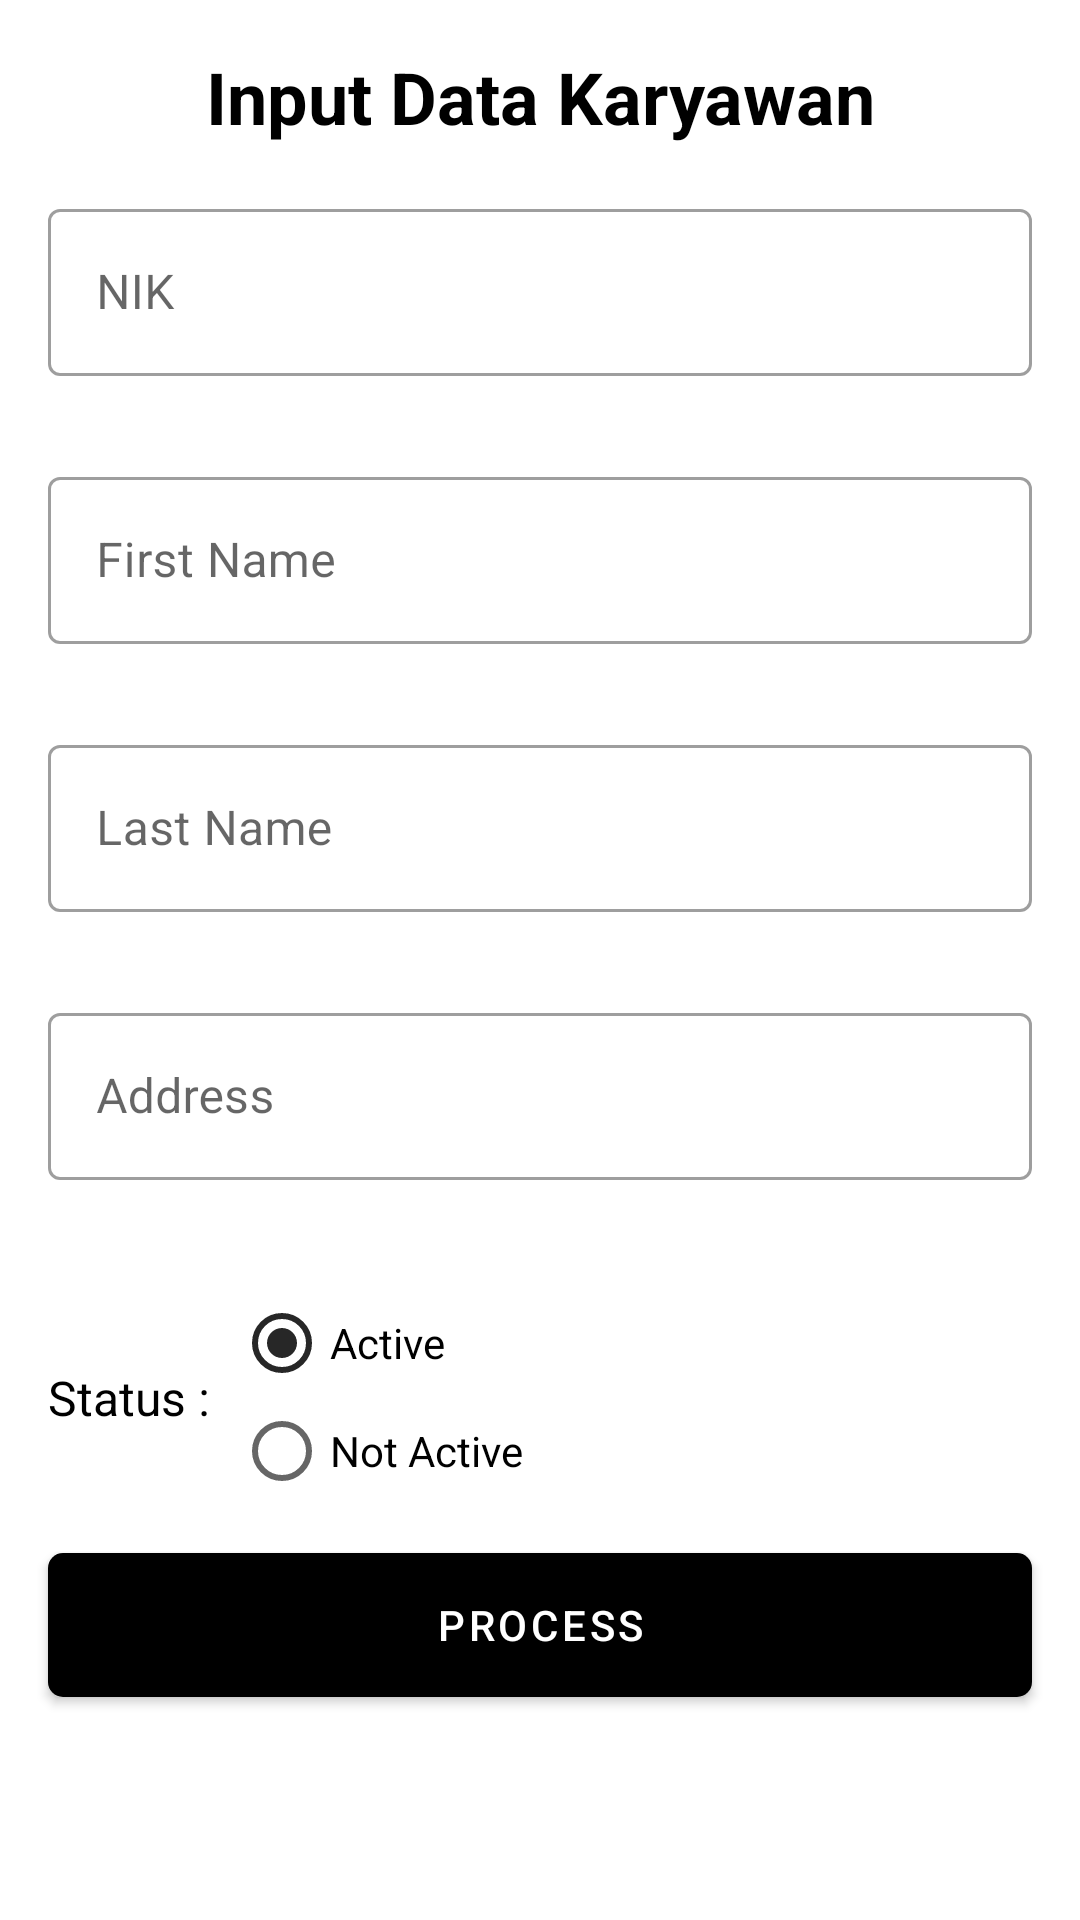

The Android layout XML behind this screen, and the referenced resources:
<!-- AndroidManifest.xml: application theme Theme.FetchApiTigaraksa -->
<!-- res/layout/activity_input_data_employee.xml -->
<?xml version="1.0" encoding="utf-8"?>
<androidx.constraintlayout.widget.ConstraintLayout xmlns:android="http://schemas.android.com/apk/res/android"
    xmlns:app="http://schemas.android.com/apk/res-auto"
    xmlns:tools="http://schemas.android.com/tools"
    android:layout_width="match_parent"
    android:layout_height="match_parent"
    tools:context=".InputDataEmployeeActivity">

    <TextView
        android:id="@+id/textView"
        android:layout_width="0dp"
        android:layout_height="wrap_content"
        android:layout_marginStart="16dp"
        android:layout_marginTop="16dp"
        android:layout_marginEnd="16dp"
        android:gravity="center"
        android:text="Input Data Karyawan"
        android:textColor="@android:color/black"
        android:textSize="24sp"
        android:textStyle="bold"
        app:layout_constraintEnd_toEndOf="parent"
        app:layout_constraintStart_toStartOf="parent"
        app:layout_constraintTop_toTopOf="parent" />

    <com.google.android.material.textfield.TextInputLayout
        android:id="@+id/textInputNik"
        style="@style/Widget.MaterialComponents.TextInputLayout.OutlinedBox"
        android:layout_width="0dp"
        android:layout_height="wrap_content"
        android:layout_marginStart="16dp"
        android:layout_marginTop="16dp"
        android:layout_marginEnd="16dp"
        android:hint="NIK"
        app:endIconMode="clear_text"
        app:errorEnabled="true"
        app:layout_constraintEnd_toEndOf="parent"
        app:layout_constraintStart_toStartOf="parent"
        app:layout_constraintTop_toBottomOf="@+id/textView">

        <com.google.android.material.textfield.TextInputEditText
            android:id="@+id/edtNik"
            android:layout_width="match_parent"
            android:layout_height="wrap_content"
            android:inputType="number"
            android:maxLines="1" />
    </com.google.android.material.textfield.TextInputLayout>

    <com.google.android.material.textfield.TextInputLayout
        android:id="@+id/textInputFirstName"
        style="@style/Widget.MaterialComponents.TextInputLayout.OutlinedBox"
        android:layout_width="match_parent"
        android:layout_height="wrap_content"
        android:layout_marginStart="16dp"
        android:layout_marginTop="8dp"
        android:layout_marginEnd="16dp"
        android:hint="First Name"
        app:endIconMode="clear_text"
        app:errorEnabled="true"
        app:layout_constraintEnd_toEndOf="parent"
        app:layout_constraintStart_toStartOf="parent"
        app:layout_constraintTop_toBottomOf="@+id/textInputNik">

        <com.google.android.material.textfield.TextInputEditText
            android:id="@+id/edtFirstName"
            android:layout_width="match_parent"
            android:layout_height="wrap_content"
            android:inputType="text"
            android:maxLines="1" />
    </com.google.android.material.textfield.TextInputLayout>

    <com.google.android.material.textfield.TextInputLayout
        android:id="@+id/textInputLastName"
        style="@style/Widget.MaterialComponents.TextInputLayout.OutlinedBox"
        android:layout_width="match_parent"
        android:layout_height="wrap_content"
        android:layout_marginStart="16dp"
        android:layout_marginTop="8dp"
        android:layout_marginEnd="16dp"
        android:hint="Last Name"
        app:endIconMode="clear_text"
        app:errorEnabled="true"
        app:layout_constraintEnd_toEndOf="parent"
        app:layout_constraintStart_toStartOf="parent"
        app:layout_constraintTop_toBottomOf="@+id/textInputFirstName">

        <com.google.android.material.textfield.TextInputEditText
            android:id="@+id/edtLastName"
            android:layout_width="match_parent"
            android:layout_height="wrap_content"
            android:inputType="text"
            android:maxLines="1" />
    </com.google.android.material.textfield.TextInputLayout>

    <com.google.android.material.textfield.TextInputLayout
        android:id="@+id/textInputAddress"
        style="@style/Widget.MaterialComponents.TextInputLayout.OutlinedBox"
        android:layout_width="match_parent"
        android:layout_height="wrap_content"
        android:layout_marginStart="16dp"
        android:layout_marginTop="8dp"
        android:layout_marginEnd="16dp"
        android:hint="Address"
        app:endIconMode="clear_text"
        app:errorEnabled="true"
        app:layout_constraintEnd_toEndOf="parent"
        app:layout_constraintStart_toStartOf="parent"
        app:layout_constraintTop_toBottomOf="@+id/textInputLastName">

        <com.google.android.material.textfield.TextInputEditText
            android:id="@+id/edtAddress"
            android:layout_width="match_parent"
            android:layout_height="wrap_content"
            android:inputType="text"
            android:maxLines="1" />
    </com.google.android.material.textfield.TextInputLayout>

    <TextView
        android:id="@+id/textView3"
        android:layout_width="wrap_content"
        android:layout_height="wrap_content"
        android:text="Status :"
        android:textColor="@color/black"
        android:textSize="16sp"
        app:layout_constraintBottom_toBottomOf="@+id/radioGroup"
        app:layout_constraintStart_toStartOf="@+id/textInputAddress"
        app:layout_constraintTop_toTopOf="@+id/radioGroup" />

    <RadioGroup
        android:id="@+id/radioGroup"
        android:layout_width="0dp"
        android:layout_height="wrap_content"
        android:layout_marginStart="8dp"
        android:layout_marginTop="16dp"
        android:layout_marginEnd="16dp"
        app:layout_constraintEnd_toEndOf="parent"
        app:layout_constraintStart_toEndOf="@+id/textView3"
        app:layout_constraintTop_toBottomOf="@+id/textInputAddress">

        <RadioButton
            android:id="@+id/rb_active"
            android:layout_width="match_parent"
            android:layout_height="36dp"
            android:checked="true"
            android:text="Active"
            android:textSize="14sp" />

        <RadioButton
            android:id="@+id/rb_not_active"
            android:layout_width="match_parent"
            android:layout_height="36dp"
            android:text="Not Active"
            android:textSize="14sp" />
    </RadioGroup>

    <com.google.android.material.button.MaterialButton
        android:id="@+id/btnProcess"
        android:layout_width="0dp"
        android:layout_height="wrap_content"
        android:layout_marginStart="16dp"
        android:layout_marginTop="16dp"
        android:layout_marginEnd="16dp"
        android:text="Process"
        android:textColor="@color/white"
        android:background="@drawable/background_rounded_register"
        app:layout_constraintEnd_toEndOf="parent"
        app:layout_constraintStart_toStartOf="parent"
        app:layout_constraintTop_toBottomOf="@+id/radioGroup" />

</androidx.constraintlayout.widget.ConstraintLayout>
<!-- resources referenced by this layout -->
<resources>
  <color name="black">#FF000000</color>
  <color name="white">#FFFFFFFF</color>
  <!-- drawable background_rounded_register (drawable) -->
  <?xml version="1.0" encoding="utf-8"?>
  <selector xmlns:android="http://schemas.android.com/apk/res/android">
      <item>
          <shape android:shape="rectangle">
              <solid android:color="@color/black_200" />
              <corners android:radius="5dp" />
          </shape>
      </item>
  </selector>
  <style name="Theme.FetchApiTigaraksa" parent="Theme.MaterialComponents.DayNight.NoActionBar">
          
          <item name="colorPrimary">@color/black</item>
          <item name="colorPrimaryVariant">#272727</item>
          <item name="colorOnPrimary">@color/white</item>
          
          <item name="colorSecondary">@color/black_200</item>
          <item name="colorSecondaryVariant">@color/black_200</item>
          <item name="colorOnSecondary">@color/black</item>
          
          <item name="android:statusBarColor" tools:targetApi="l">?attr/colorPrimaryVariant</item>
          
      </style>
  <color name="black_200">#272727</color>
</resources>
